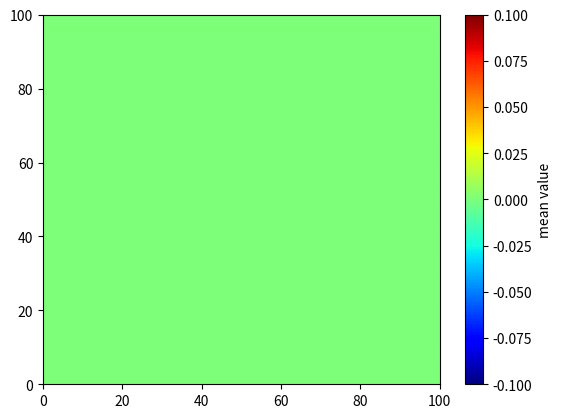

Python code for this plot:
# -*- coding: utf-8 -*-
"""
Created on Mon Jul 30 18:34:19 2018

@author: ggoncalves
"""
from matplotlib import pyplot as PLT
from matplotlib import cm as CM
from matplotlib import mlab as ML
import numpy as NP


class HeatMaping:
    __RESOLUCAO = 100
    __VALOR_INCREMENTAL = 5

    @property
    def resolucao(self):
        return self.__RESOLUCAO;

    @resolucao.setter
    def resolucao(self, value):
        self.__RESOLUCAO = int(value);

    @property
    def heatArray(self):
        return self.__heatArray

    @heatArray.setter
    def heatArray(self, value):
        if (value.size == self.__RESOLUCAO):
            self.__heatArray = value;

    def __init__(self):
        n = 1e5
        PLT.figure(1)
        self.__x = self.__y = NP.linspace(0, self.__RESOLUCAO,
                                          self.__RESOLUCAO)  # Valor min, valor max, Numero de divisões
        X, Y = NP.meshgrid(self.__x, self.__y)  # Transforma em grid
        '''Quanto maior o numero de divisões mais qualidade a imagem tem'''

#        Z1 = ML.bivariate_normal(X, Y, 2, 2, 0, 0)
#        Z2 = ML.bivariate_normal(X, Y, 4, 1, 1, 1)

        self.__x = X.ravel()
        self.__y = Y.ravel()
        self.__heatArray = NP.zeros(
            self.__RESOLUCAO * self.__RESOLUCAO)  # NP.random.randn(400*400)#ZD.ravel() #Tem que ser um array com (Numero de divisões)^2

        self.__gridsize = 60
        PLT.subplot(111)

    def incrementa(self, x, y, raio):
        __heat = [8];

        if (x > self.__RESOLUCAO or y > self.__RESOLUCAO):
            return;

        local = (x * self.__RESOLUCAO + y * self.__RESOLUCAO)

        for i in range(0, raio):
            __heat[0] = local + i;  # direita
            __heat[1] = local - i;  # esquerda
            __heat[2] = local + i * self.__RESOLUCAO;  # cima
            __heat[3] = local - i * self.__RESOLUCAO;  # baixo
            __heat[4] = local + i + i * self.__RESOLUCAO;  # direita em cima
            __heat[5] = local - i + i * self.__RESOLUCAO;  # esquerda em cima
            __heat[6] = local + i - i * self.__RESOLUCAO;  # direita em baixo
            __heat[7] = local - i - i * self.__RESOLUCAO;  # esquerda em baixo

        for posicao in __heat:

            if (posicao > self.__RESOLUCAO or posicao < 0):
                continue;

            self.__heatArray[posicao] = self.__VALOR_INCREMENTAL;

        return;

    def show_map(self):
        PLT.hexbin(self.__x, self.__y, C=self.__heatArray, gridsize=self.__gridsize, cmap=CM.jet, bins=None)
        PLT.axis([self.__x.min(), self.__x.max(), self.__y.min(), self.__y.max()])

        cb = PLT.colorbar()
        cb.set_label('mean value')
        PLT.show()
        return;

    def teste_heat(self):
        self.__heatArray = NP.random.randn(self.__RESOLUCAO * self.__RESOLUCAO)#ZD.ravel() #Tem que ser um array com (Numero de divisões)^2

        
if (__name__ == "__main__" ):
    hm = HeatMaping()
    hm.show_map();
